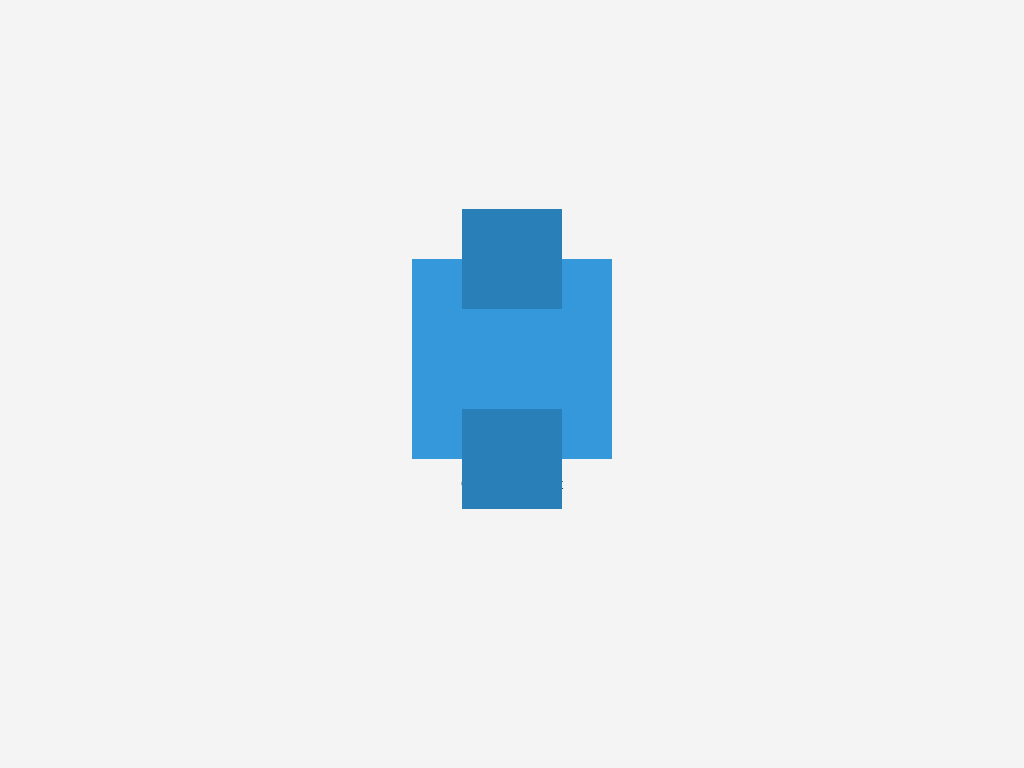

Write the HTML and CSS that draws this image.

<!DOCTYPE html>
<html lang="en">
<head>
    <meta charset="UTF-8">
    <meta name="viewport" content="width=device-width, initial-scale=1.0">
    <title>CSS Art</title>
    <style>
        body {
            display: flex;
            justify-content: center;
            align-items: center;
            height: 100vh;
            background-color: #f4f4f4;
            margin: 0;
        }
        .art-container {
            display: flex;
            flex-direction: column;
            align-items: center;
        }
        .art {
            width: 200px;
            height: 200px;
            background-color: #3498db;
            position: relative;
        }
        .art::before,
        .art::after {
            content: '';
            position: absolute;
            width: 100px;
            height: 100px;
            background-color: #2980b9;
        }
        .art::before {
            top: -50px;
            left: 50px;
        }
        .art::after {
            bottom: -50px;
            right: 50px;
        }
    </style>
</head>
<body>
    <div class="art-container">
        <div class="art"></div>
        <p>CSS Art Project</p>
    </div>
</body>
</html>
